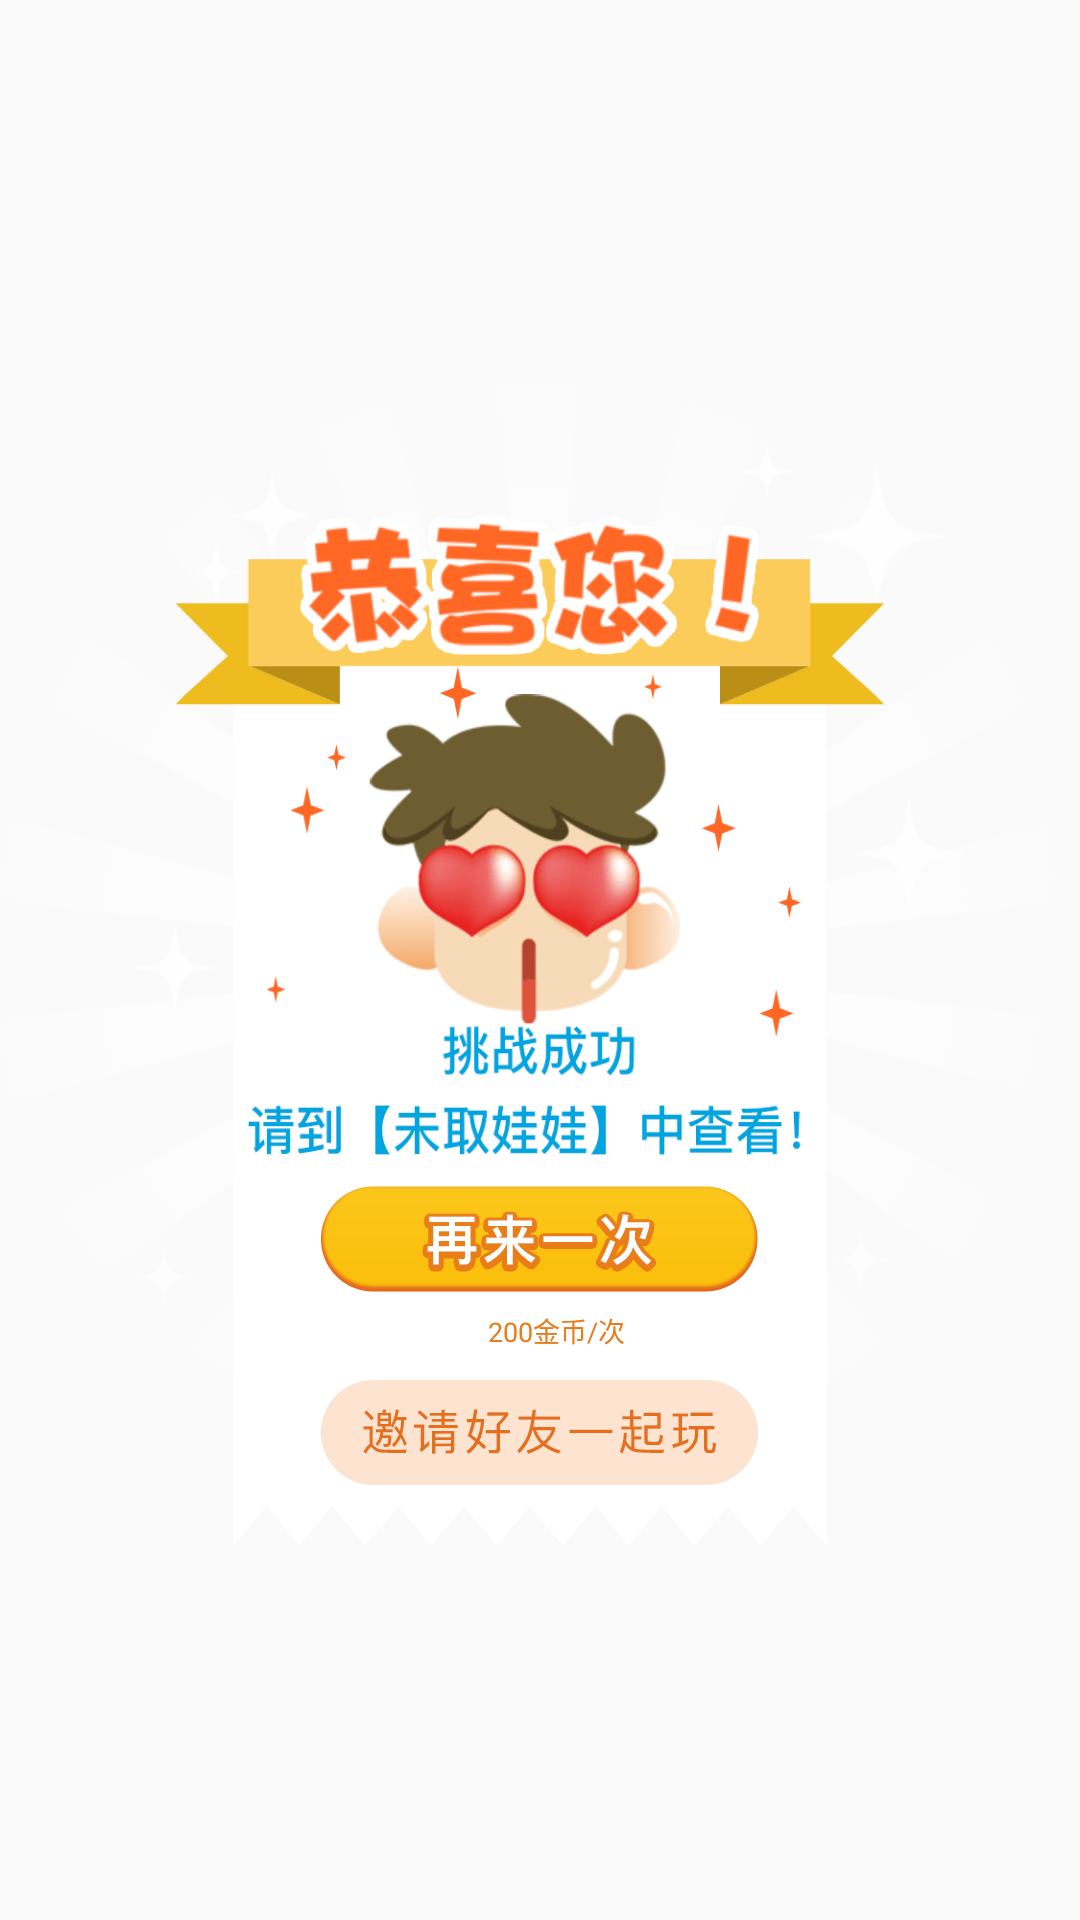

Write the Android layout XML for this screen, with the resource values it uses.
<!-- AndroidManifest.xml: application theme AppTheme -->
<!-- res/layout/fragment_cleared.xml -->
<RelativeLayout xmlns:android="http://schemas.android.com/apk/res/android"
    xmlns:tools="http://schemas.android.com/tools"
    android:layout_width="match_parent"
    android:layout_height="match_parent"
    tools:context="com.deerlive.zhuawawa.fragment.ClearedFragment">

    <RelativeLayout
        android:layout_centerVertical="true"
        android:layout_centerHorizontal="true"
        android:layout_width="wrap_content"
        android:layout_height="390dp"
        android:id="@+id/layout"
        android:background="@mipmap/iv_cleared"
        >
        <ImageView
            android:id="@+id/iv_again"
            android:layout_marginBottom="80dp"
            android:layout_alignParentBottom="true"
            android:layout_centerHorizontal="true"
            android:layout_width="wrap_content"
            android:layout_height="wrap_content"
            android:src="@mipmap/iv_cleared_again"/>
        <LinearLayout
            android:layout_marginBottom="65dp"
            android:layout_centerHorizontal="true"
            android:layout_alignParentBottom="true"
            android:layout_width="wrap_content"
            android:layout_height="wrap_content">
            <ImageView
                android:layout_width="10dp"
                android:layout_height="10dp"
                android:layout_gravity="center_vertical"
                android:src="@mipmap/iv_satar"/>
            <TextView
                android:id="@+id/tv_spend"
                android:textSize="9dp"
                android:layout_marginLeft="1dp"
                android:textColor="#E77C1B"
                android:layout_gravity="center_vertical"
                android:layout_width="wrap_content"
                android:layout_height="wrap_content"
                android:text="200金币/次"/>
        </LinearLayout>
        <ImageView
            android:id="@+id/bt_share"
            android:layout_marginBottom="20dp"
            android:layout_centerHorizontal="true"
            android:layout_alignParentBottom="true"
            android:layout_width="wrap_content"
            android:layout_height="wrap_content"
            android:src="@mipmap/iv_cleared_share"/>
    </RelativeLayout>
    <RelativeLayout
        android:id="@+id/cancel1"
        android:layout_width="match_parent"
        android:layout_height="50dp">
    </RelativeLayout>
    <RelativeLayout
        android:id="@+id/cancel2"
        android:layout_below="@id/layout"
        android:layout_width="match_parent"
        android:layout_height="match_parent">
    </RelativeLayout>

</RelativeLayout>
<!-- resources referenced by this layout -->
<resources>
  <!-- mipmap iv_cleared: png bitmap (mipmap-xhdpi, 46520 bytes) -->
  <!-- mipmap iv_cleared_again: png bitmap (mipmap-xhdpi, 3550 bytes) -->
  <!-- mipmap iv_cleared_share: png bitmap (mipmap-xhdpi, 1931 bytes) -->
  <style name="AppTheme" parent="Theme.AppCompat.Light.NoActionBar">
          
          <item name="colorPrimary">@color/colorPrimary</item>
          <item name="colorPrimaryDark">@color/colorPrimaryDark</item>
          <item name="colorAccent">@color/colorAccent</item>
          <item name="android:windowContentOverlay">@null</item>
          <item name="android:windowAnimationStyle">@style/activityAnimation</item>
  
      </style>
  <color name="colorPrimary">#FA97C1</color>
  <color name="colorPrimaryDark">#FCB5D5</color>
  <color name="colorAccent">#FFFF4081</color>
  <style name="activityAnimation" parent="@android:style/Animation">
          <item name="android:activityOpenEnterAnimation">@anim/slide_right_in</item>
          <item name="android:activityOpenExitAnimation">@anim/slide_left_out</item>
          <item name="android:activityCloseEnterAnimation">@anim/slide_left_in</item>
          <item name="android:activityCloseExitAnimation">@anim/slide_right_out</item>
      </style>
</resources>
